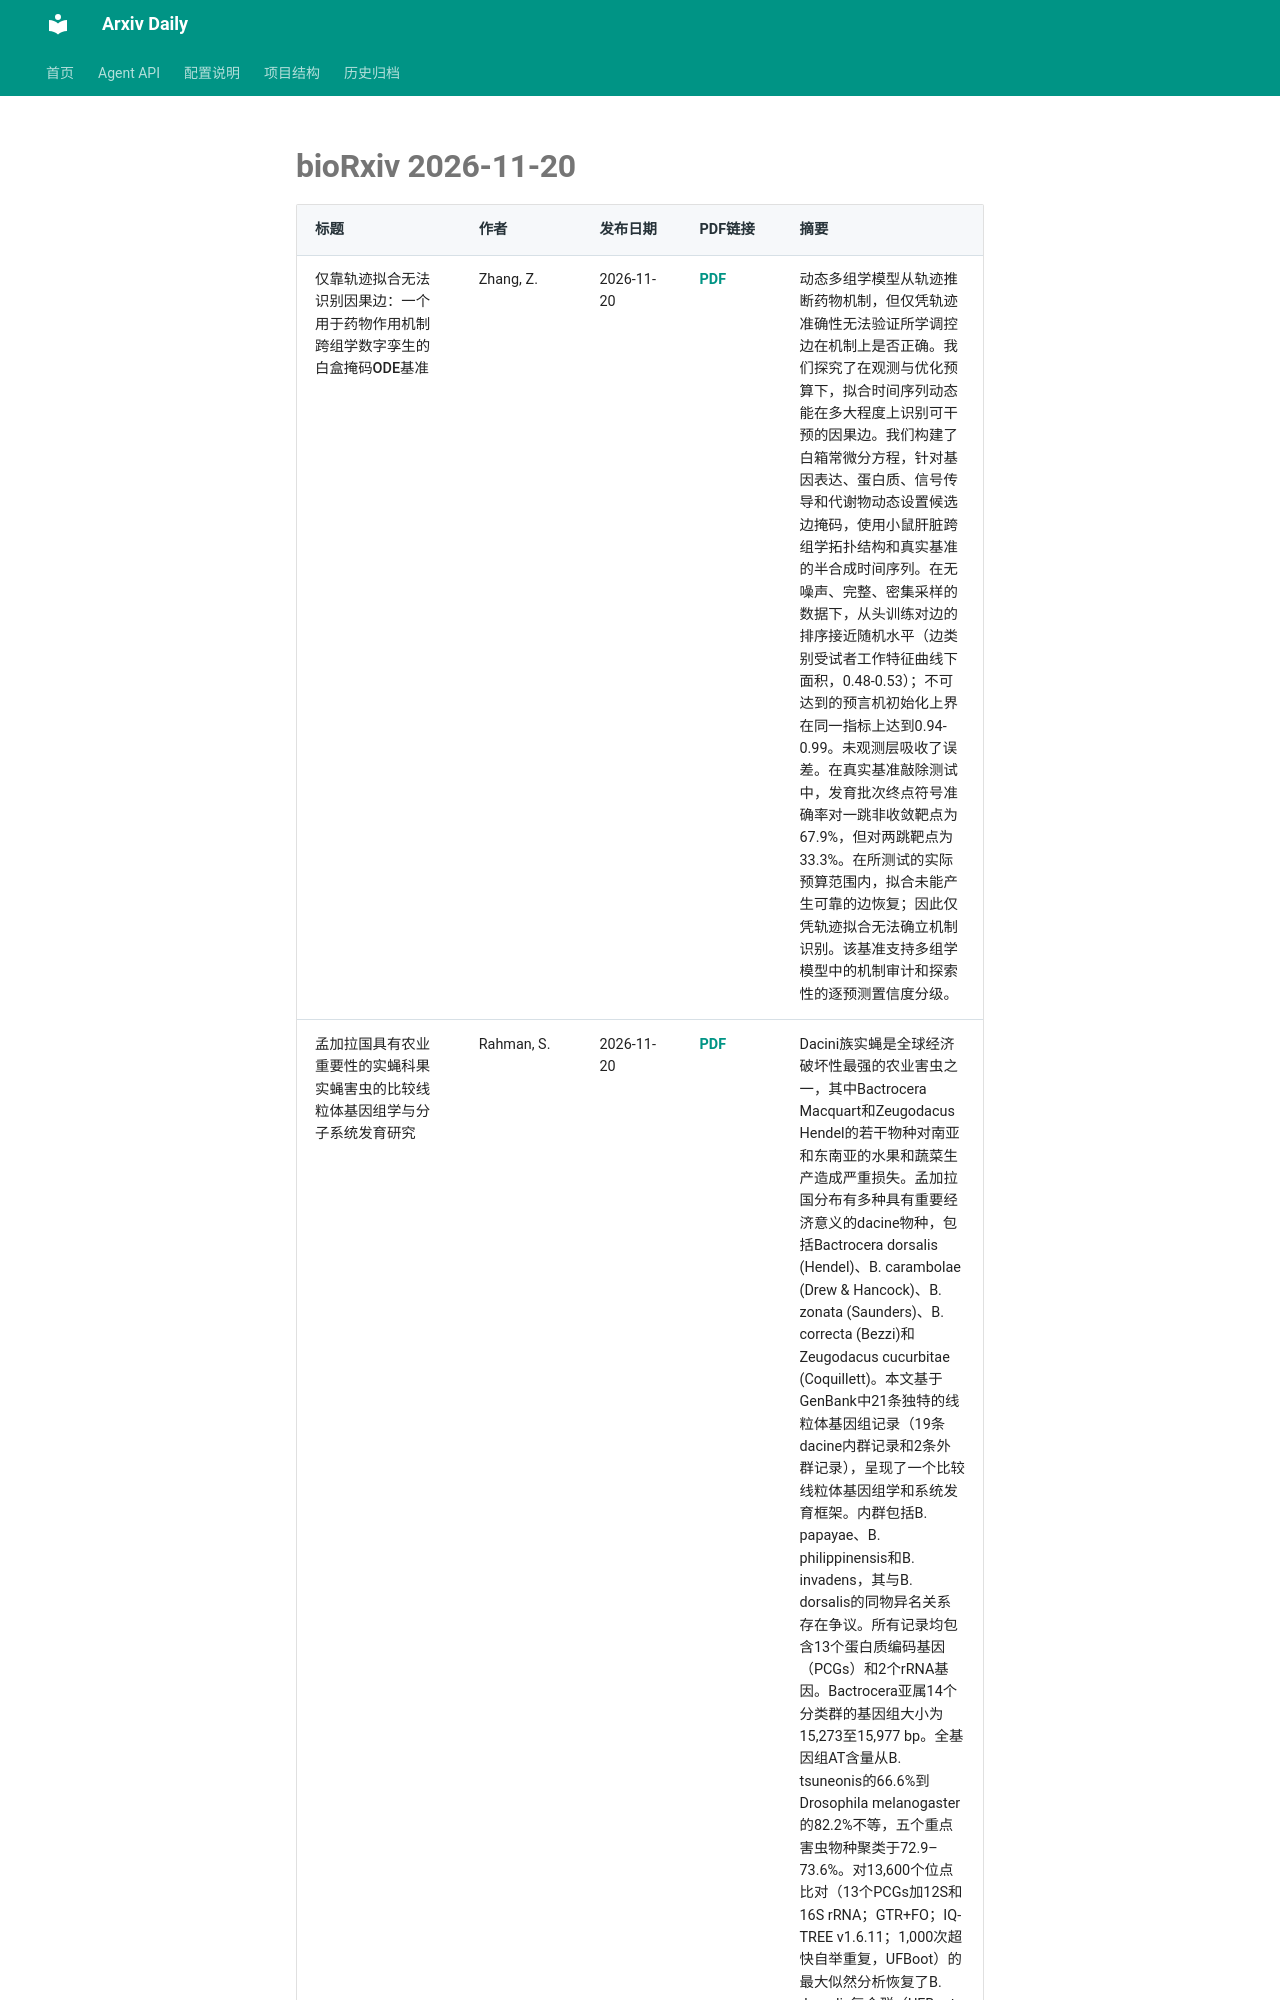

repository: Lcollection/Arxiv_Daily · page: daily-papers/2026-11-20-biorxiv/index.html · generator: mkdocs

# bioRxiv 2026-11-20

| 标题 | 作者 | 发布日期 | PDF链接 | 摘要 |
|------|------|----------|--------|------|
| 仅靠轨迹拟合无法识别因果边：一个用于药物作用机制跨组学数字孪生的白盒掩码ODE基准 | Zhang, Z. | 2026-11-20 | [PDF](https://www.biorxiv.org/content/10.64898/2026.09.22.753490v1.full.pdf) | 动态多组学模型从轨迹推断药物机制，但仅凭轨迹准确性无法验证所学调控边在机制上是否正确。我们探究了在观测与优化预算下，拟合时间序列动态能在多大程度上识别可干预的因果边。我们构建了白箱常微分方程，针对基因表达、蛋白质、信号传导和代谢物动态设置候选边掩码，使用小鼠肝脏跨组学拓扑结构和真实基准的半合成时间序列。在无噪声、完整、密集采样的数据下，从头训练对边的排序接近随机水平（边类别受试者工作特征曲线下面积，0.48-0.53）；不可达到的预言机初始化上界在同一指标上达到0.94-0.99。未观测层吸收了误差。在真实基准敲除测试中，发育批次终点符号准确率对一跳非收敛靶点为67.9%，但对两跳靶点为33.3%。在所测试的实际预算范围内，拟合未能产生可靠的边恢复；因此仅凭轨迹拟合无法确立机制识别。该基准支持多组学模型中的机制审计和探索性的逐预测置信度分级。 |
| 孟加拉国具有农业重要性的实蝇科果实蝇害虫的比较线粒体基因组学与分子系统发育研究 | Rahman, S. | 2026-11-20 | [PDF](https://www.biorxiv.org/content/10.64898/2026.09.12.751165v1.full.pdf) | Dacini族实蝇是全球经济破坏性最强的农业害虫之一，其中Bactrocera Macquart和Zeugodacus Hendel的若干物种对南亚和东南亚的水果和蔬菜生产造成严重损失。孟加拉国分布有多种具有重要经济意义的dacine物种，包括Bactrocera dorsalis (Hendel)、B. carambolae (Drew & Hancock)、B. zonata (Saunders)、B. correcta (Bezzi)和Zeugodacus cucurbitae (Coquillett)。本文基于GenBank中21条独特的线粒体基因组记录（19条dacine内群记录和2条外群记录），呈现了一个比较线粒体基因组学和系统发育框架。内群包括B. papayae、B. philippinensis和B. invadens，其与B. dorsalis的同物异名关系存在争议。所有记录均包含13个蛋白质编码基因（PCGs）和2个rRNA基因。Bactrocera亚属14个分类群的基因组大小为15,273至15,977 bp。全基因组AT含量从B. tsuneonis的66.6%到Drosophila melanogaster的82.2%不等，五个重点害虫物种聚类于72
